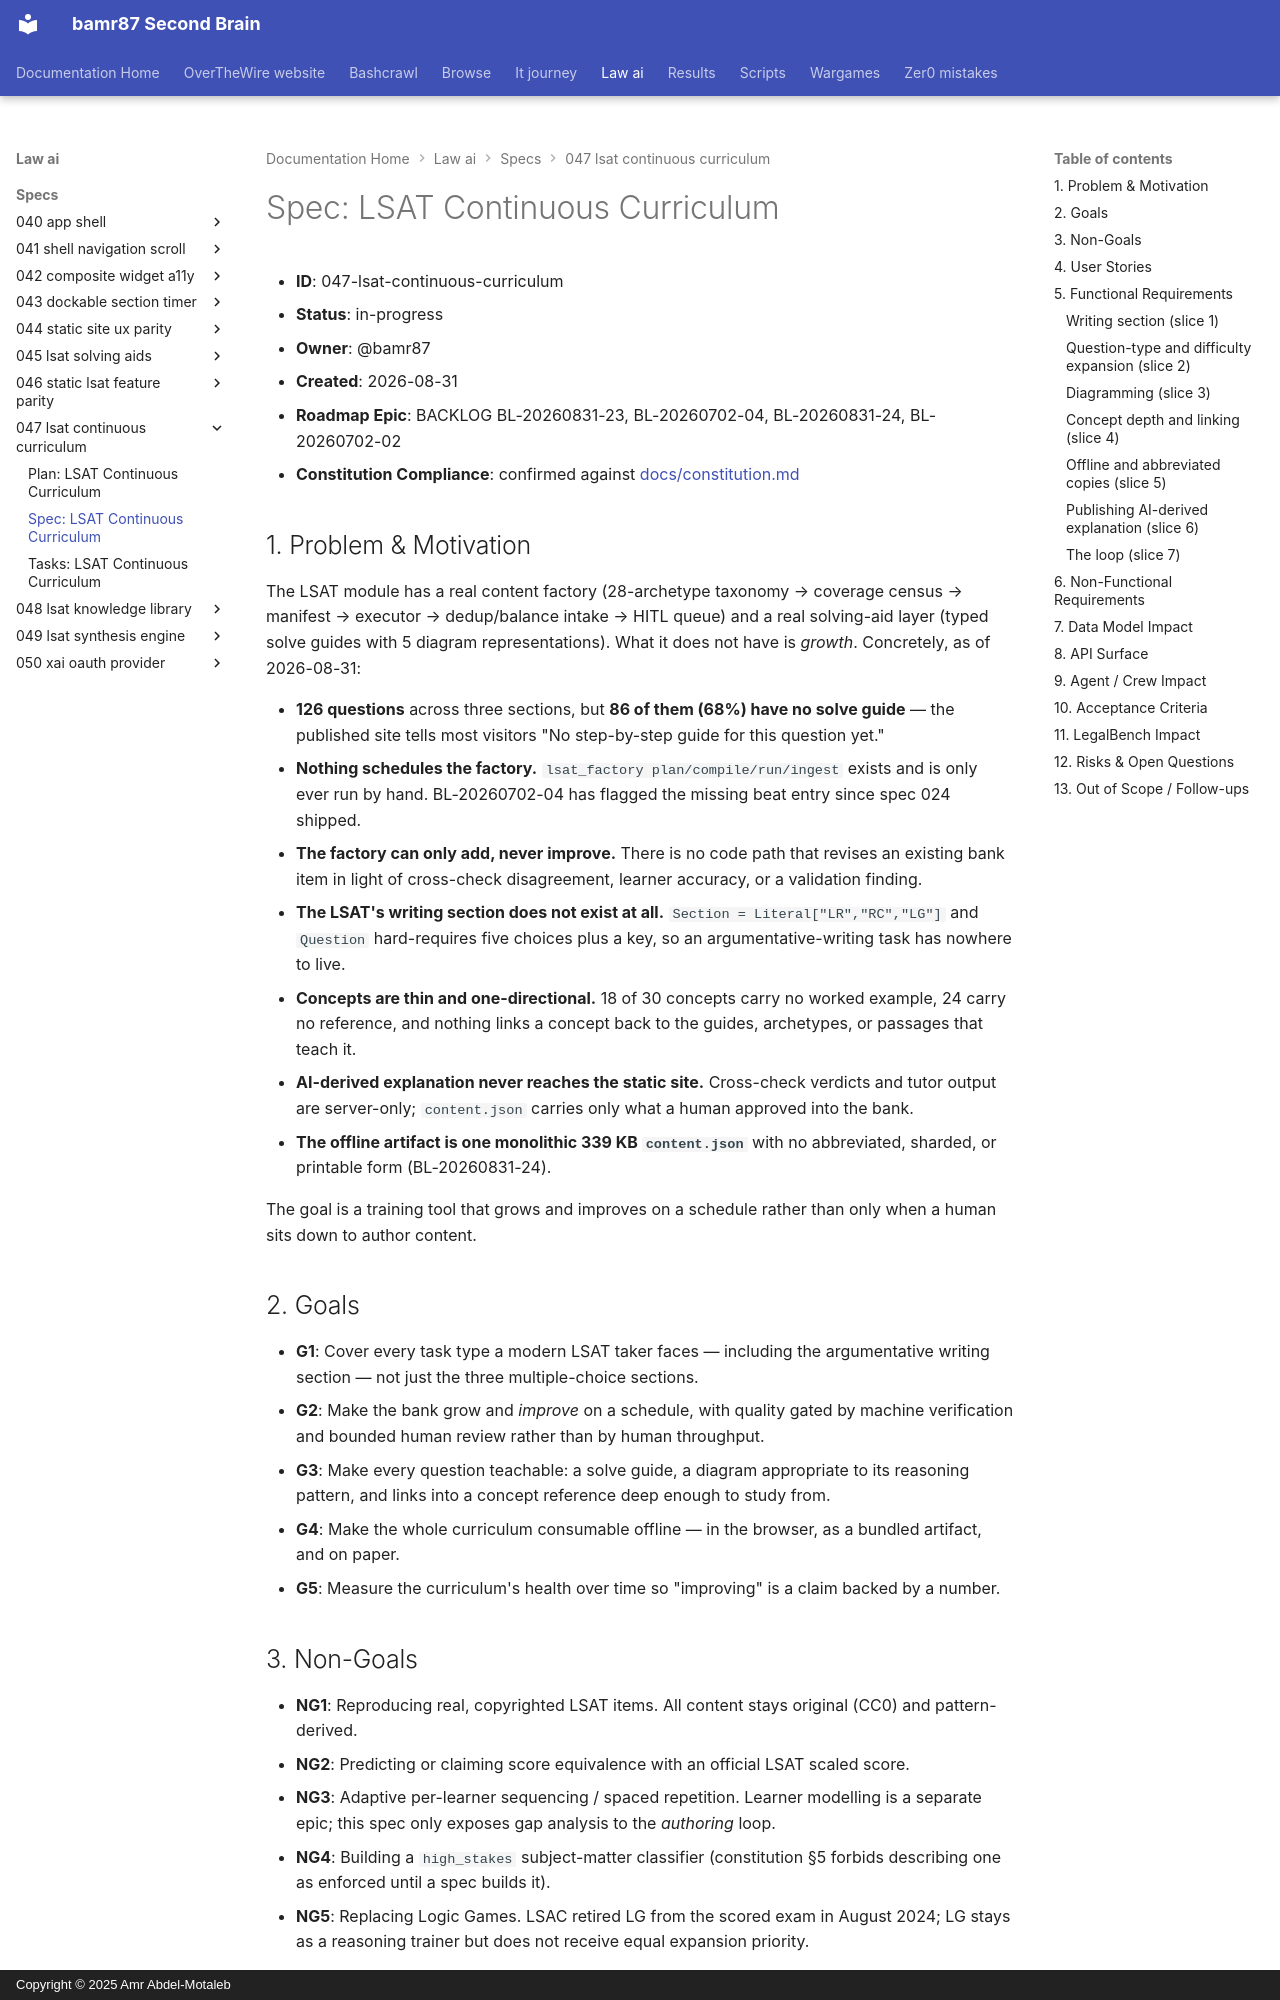

repository: bamr87/README · page: law-ai/specs/047-lsat-continuous-curriculum/spec/index.html · generator: mkdocs · copyright: Copyright © 2025 Amr Abdel-Motaleb

---
source_file: specs/047-lsat-continuous-curriculum/spec.md
source_repo: bamr87/law-ai
source_url: https://github.com/bamr87/law-ai/blob/main/specs/047-lsat-continuous-curriculum/spec.md
title: 'Spec: LSAT Continuous Curriculum'
---
# Spec: LSAT Continuous Curriculum

- **ID**: 047-lsat-continuous-curriculum
- **Status**: in-progress
- **Owner**: @bamr87
- **Created**: 2026-08-31
- **Roadmap Epic**: BACKLOG BL-20260831-23, BL-20260702-04, BL-20260831-24, BL-20260702-02
- **Constitution Compliance**: confirmed against [docs/constitution.md](../../docs/constitution.md)

## 1. Problem & Motivation

The LSAT module has a real content factory (28-archetype taxonomy → coverage census → manifest → executor → dedup/balance intake → HITL queue) and a real solving-aid layer (typed solve guides with 5 diagram representations). What it does not have is *growth*. Concretely, as of 2026-08-31:

- **126 questions** across three sections, but **86 of them (68%) have no solve guide** — the published site tells most visitors "No step-by-step guide for this question yet."
- **Nothing schedules the factory.** `lsat_factory plan/compile/run/ingest` exists and is only ever run by hand. BL-20260702-04 has flagged the missing beat entry since spec 024 shipped.
- **The factory can only add, never improve.** There is no code path that revises an existing bank item in light of cross-check disagreement, learner accuracy, or a validation finding.
- **The LSAT's writing section does not exist at all.** `Section = Literal["LR","RC","LG"]` and `Question` hard-requires five choices plus a key, so an argumentative-writing task has nowhere to live.
- **Concepts are thin and one-directional.** 18 of 30 concepts carry no worked example, 24 carry no reference, and nothing links a concept back to the guides, archetypes, or passages that teach it.
- **AI-derived explanation never reaches the static site.** Cross-check verdicts and tutor output are server-only; `content.json` carries only what a human approved into the bank.
- **The offline artifact is one monolithic 339 KB `content.json`** with no abbreviated, sharded, or printable form (BL-20260831-24).

The goal is a training tool that grows and improves on a schedule rather than only when a human sits down to author content.

## 2. Goals

- **G1**: Cover every task type a modern LSAT taker faces — including the argumentative writing section — not just the three multiple-choice sections.
- **G2**: Make the bank grow and *improve* on a schedule, with quality gated by machine verification and bounded human review rather than by human throughput.
- **G3**: Make every question teachable: a solve guide, a diagram appropriate to its reasoning pattern, and links into a concept reference deep enough to study from.
- **G4**: Make the whole curriculum consumable offline — in the browser, as a bundled artifact, and on paper.
- **G5**: Measure the curriculum's health over time so "improving" is a claim backed by a number.

## 3. Non-Goals

- **NG1**: Reproducing real, copyrighted LSAT items. All content stays original (CC0) and pattern-derived.
- **NG2**: Predicting or claiming score equivalence with an official LSAT scaled score.
- **NG3**: Adaptive per-learner sequencing / spaced repetition. Learner modelling is a separate epic; this spec only exposes gap analysis to the *authoring* loop.
- **NG4**: Building a `high_stakes` subject-matter classifier (constitution §5 forbids describing one as enforced until a spec builds it).
- **NG5**: Replacing Logic Games. LSAC retired LG from the scored exam in August 2024; LG stays as a reasoning trainer but does not receive equal expansion priority.
